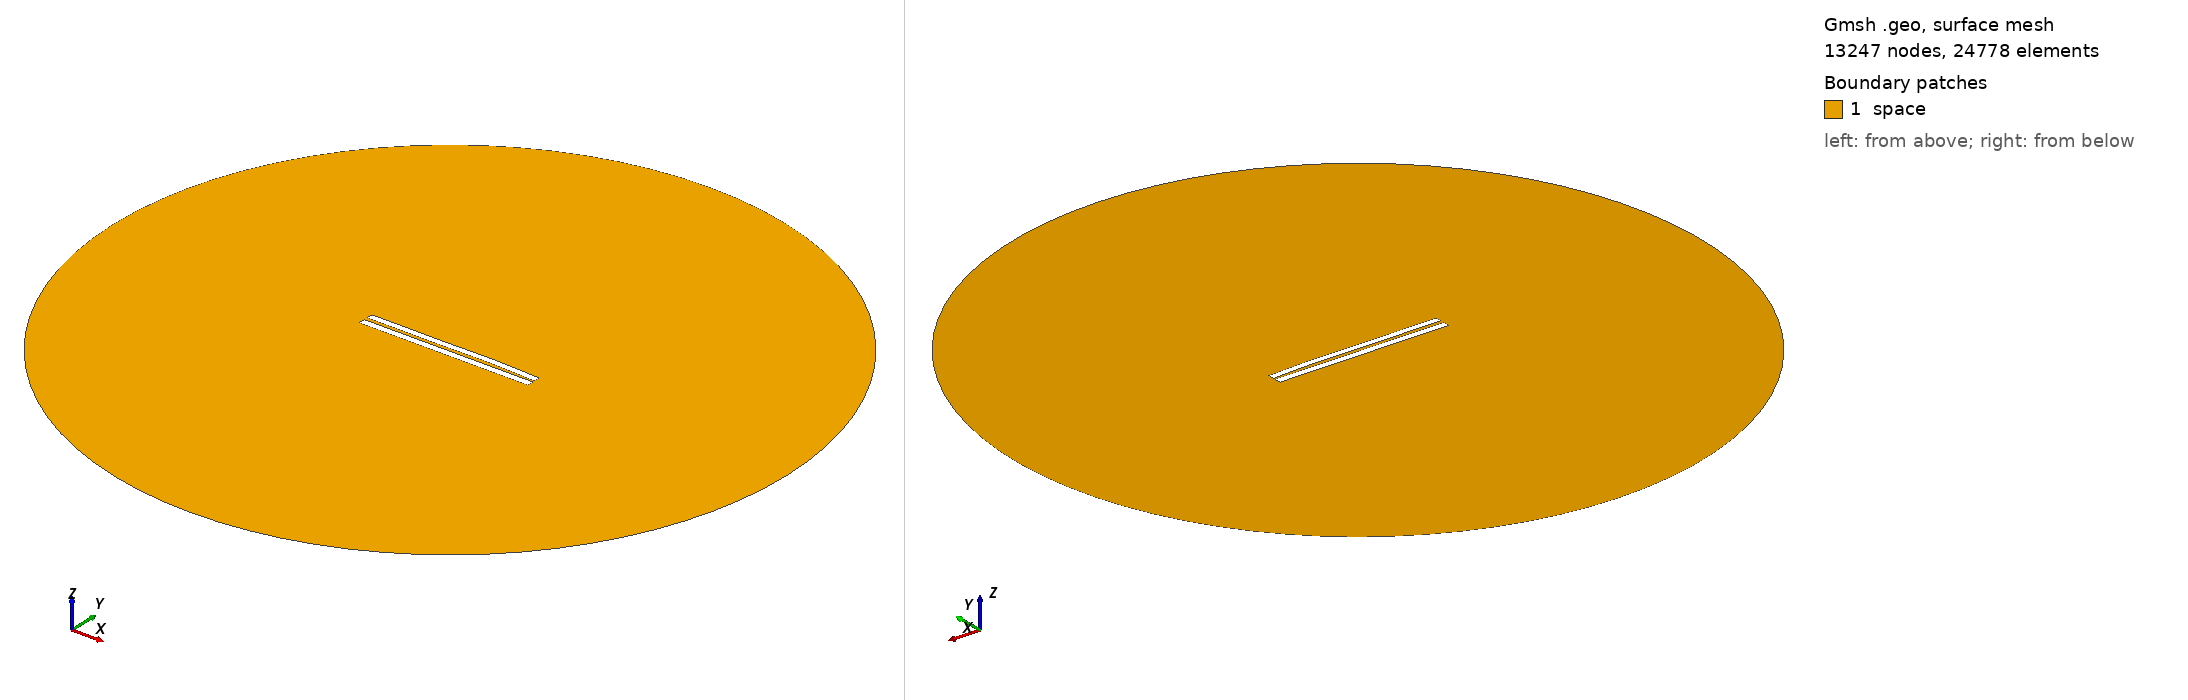

Gmsh geometry script, surface-meshed: 13247 nodes, 24778 surface elements. Boundary patches (legend numbers): 1 space. Left view from above one corner, right view from below the opposite corner. Legend entries are the model's physical surfaces. The drawing asked Gmsh for element sizes between 1% and 20% of the model's largest extent; the script's own settings can give other sizes.

=== 4479.geo (drawn) ===
//---------------------------------------
// Geometry kernel
//---------------------------------------

SetFactory("OpenCASCADE");



//---------------------------------------
// Parameters of the geometry
//---------------------------------------

// Overetch of the upper plate
overetch = 0.125;

// Distance between the plates
distance = 2.0;

// Discretization over the x axis (for the deformation)
nx = 50; 

// Length of the plate
L = 100 - overetch; 

// Number of modes
n = 4; 

// 1st mode coefficient
coeff(1) = -0.15;
beta(1) = 0.596864 * 3.1415926535 / L;

// 2nd mode coefficient
coeff(2) = 0.15;
beta(2) = 1.49418 * 3.1415926535 / L;

// 3rd mode coefficient
coeff(3) = -0.15;
beta(3) = 2.50025 * 3.1415926535 / L;

// 4th mode coefficient
coeff(4) = 0.07499999999999998;
beta(4) = 3.49999 * 3.1415926535 / L;



//---------------------------------------
// Upper plate (deformed rectangle)
//---------------------------------------

// Coordiantes of the upper plate
xmin = -50;
xmax = 50 - overetch;

// Height of the upper plate
yheight = 4 - 2 * overetch;

// Indexes of the points
UpperID[] = {};
LowerID[] = {};
LeftID[] = {};
RightID[] = {};

// Point index
p = 1;

// Horizontal edges
For i In {1:nx}
    x = xmin + (i-1)*(xmax - xmin)/(nx-1);

    y_bottom = distance / 2 + overetch;
    For j In {1:n}
        C = (Cosh(beta(j)*L) + Cos(beta(j)*L)) / (Sinh(beta(j)*L) + Sin(beta(j)*L));
        y_bottom  = y_bottom + coeff(j) * (Cosh(beta(j)*(x+50)) - Cos(beta(j)*(x+50)) - C * (Sinh(beta(j)*(x+50)) - Sin(beta(j)*(x+50))));
    EndFor

    y_top = y_bottom + yheight;

    Point(p) = {x, y_top, 0, 1.0};
    UpperID[i] = p;
    p = p + 1;

    Point(p) = {x, y_bottom, 0, 1.0};
    LowerID[i] = p;
    p = p + 1;
EndFor

// Create point lists
UpperPts[] = {}; LowerPts[] = {};
For i In {1:nx}
  UpperPts[] += {UpperID[i]};
  LowerPts[] += {LowerID[i]};
EndFor

// Build splines
Spline(1) = {UpperPts[]};
Spline(2) = {LowerPts[]};
Line(3) = {LowerPts[nx-1], UpperPts[nx-1]};
Line(4) = {LowerPts[0], UpperPts[0]};

// Build the plane surface
Curve Loop(1) = {2, 3, -1, -4};
Plane Surface(1) = {1};



//---------------------------------------
// Lower plate (rectangle)
//---------------------------------------

// Vertices
Point(1001) = {-50, -1, 0, 1.0};
Point(1002) = { 50, -1, 0, 1.0};
Point(1003) = { 50,  -5, 0, 1.0};
Point(1004) = {-50,  -5, 0, 1.0};

// Edges
Line(5) = {1001, 1002};
Line(6) = {1002, 1003};
Line(7) = {1003, 1004};
Line(8) = {1004, 1001};

// Plane surface
Line Loop(2) = {5, 6, 7, 8};
Plane Surface(2) = {2}; 



//---------------------------------------
// Outer (fictious) boundary
//---------------------------------------

// Points
Point(1005) = {0, 0, 0};       // Center
Point(1006) = {200, 0, 0};     // Start point
Point(1007) = {0, 200, 0};     // 90 degrees
Point(1008) = {-200, 0, 0};    // 180 degrees
Point(1009) = {0, -200, 0};    // 270 degrees

// Circle arcs (each needs start, center, end)
Circle(9) = {1006, 1005, 1007};
Circle(10) = {1007, 1005, 1008};
Circle(11) = {1008, 1005, 1009};
Circle(12) = {1009, 1005, 1006};

// Plane surface for the entire domain
Curve Loop(3) = {9, 10, 11, 12};
Surface(3) = {3};

// Subtract the plates from the whole domain to obtain the actual domain where we want to solve the equations
BooleanDifference{ Surface{3}; Delete; }{ Surface{1}; Surface{2}; Delete; }




//---------------------------------------
// Transfinite Lines/Curves
//---------------------------------------

// Set the number of points on the boundaries
r = 7;

// Plates
Transfinite Curve {1, 2} = 50*r Using Progression 1;
Transfinite Curve {3, 4} = 2*r Using Progression 1;
Transfinite Line {5, 7} = 50*r Using Progression 1;
Transfinite Line {6, 8} = 2*r Using Progression 1;

// Outer boundary
Transfinite Line {9, 10, 11, 12} = 20 Using Progression 1;



//---------------------------------------
// Physical groups
//---------------------------------------                

// Physical curves (boundaries)
Physical Line("force_segment", 10) = {2};
Physical Line("upper_plate", 11) = {1, 3, 4};
Physical Line("lower_plate", 12) = {5, 6, 7, 8};
Physical Line("boundary", 20) = {9, 10, 11, 12};

// Physical Surfaces
Physical Surface("space", 30) = {3};



//---------------------------------------
// 6. Generate the Mesh
//---------------------------------------

// 2D mesh generation
Mesh 2;
